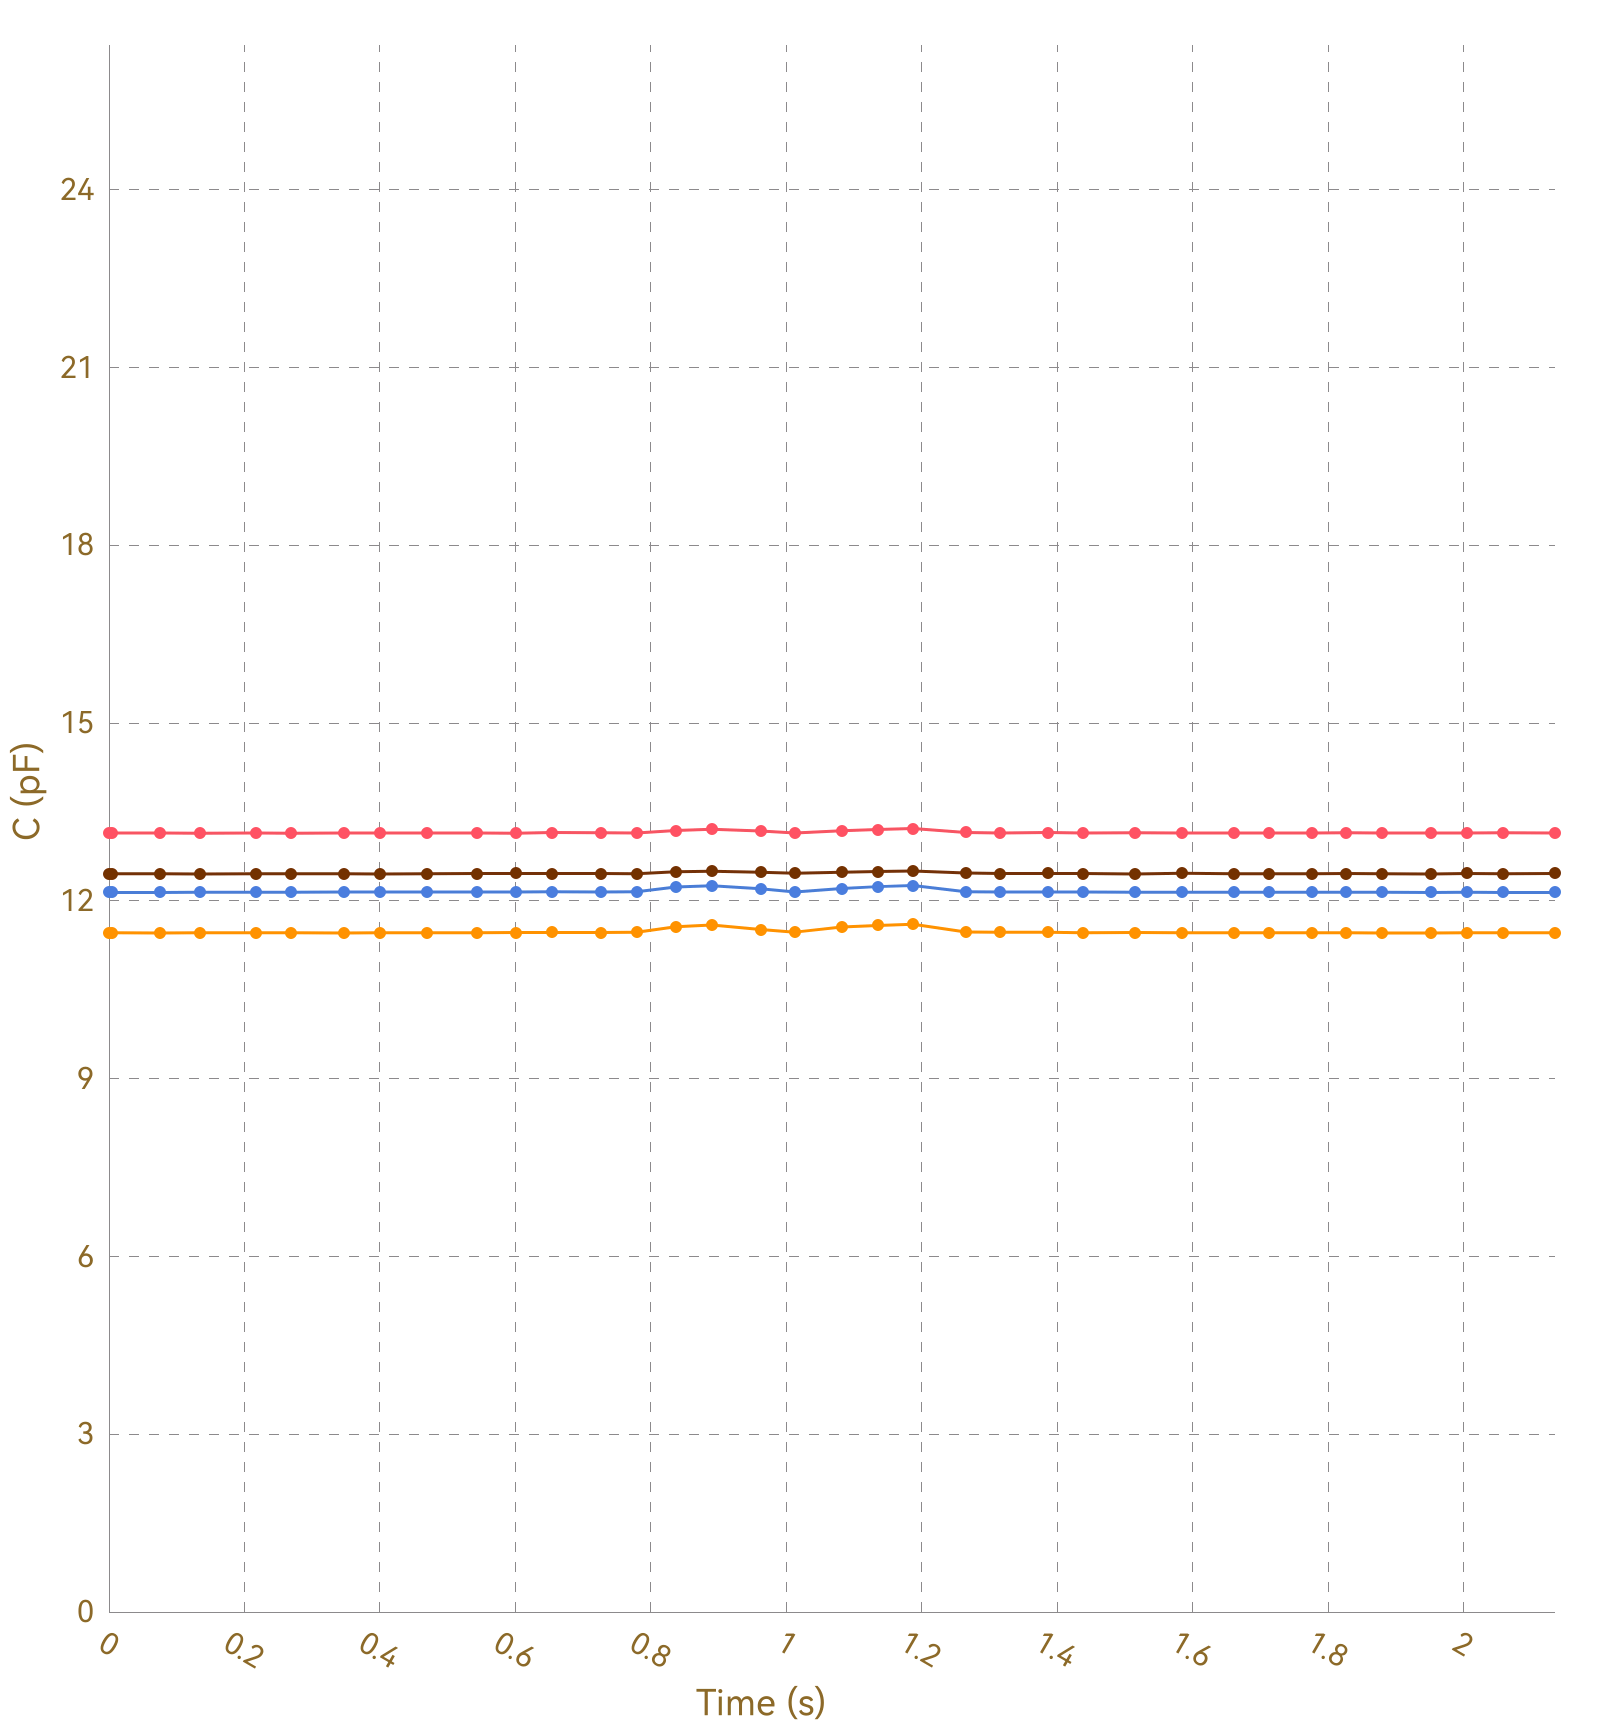

Data behind this chart, as committed beside it:
, Ch1, , Ch2, , Ch3, , Ch4, , Ch5, , Ch6, , Ch7, , Ch8, 
Time (s), C (pF), ΔC/C0 (%), C (pF), ΔC/C0 (%), C (pF), ΔC/C0 (%), C (pF), ΔC/C0 (%), C (pF), ΔC/C0 (%), C (pF), ΔC/C0 (%), C (pF), ΔC/C0 (%), C (pF), ΔC/C0 (%)
0.009, 13.15, 0.0000, 11.46, 0.0000, 12.14, 0.0000, 12.45, 0.0000, OL, OL, OL, OL, OL, OL, 0.0000, 0.0000
0.033, 13.14, 0.0000, 11.46, 0.0000, 12.14, 0.0000, 12.45, 0.0000, OL, OL, OL, OL, OL, OL, 0.0000, 0.0000
0.036, 13.14, 0.0000, 11.46, 0.0000, 12.14, 0.0000, 12.46, 0.0000, OL, OL, OL, OL, OL, OL, 0.0000, 0.0000
0.038, 13.15, 0.0000, 11.46, 0.0000, 12.13, 0.0000, 12.46, 0.0000, OL, OL, OL, OL, OL, OL, 0.0000, 0.0000
0.041, 13.15, 0.0000, 11.46, 0.0000, 12.14, 0.0000, 12.46, 0.0000, OL, OL, OL, OL, OL, OL, 0.0000, 0.0000
0.048, 13.15, 0.0000, 11.46, 0.0000, 12.14, 0.0000, 12.46, 0.0000, OL, OL, OL, OL, OL, OL, 0.0000, 0.0000
0.076, 13.14, 0.0000, 11.46, 0.0000, 12.14, 0.0000, 12.46, 0.0000, OL, OL, OL, OL, OL, OL, 0.0000, 0.0000
0.080, 13.14, 0.0000, 11.46, 0.0000, 12.14, 0.0000, 12.46, 0.0000, OL, OL, OL, OL, OL, OL, 0.0000, 0.0000
0.082, 13.14, 0.0000, 11.46, 0.0000, 12.14, 0.0000, 12.45, 0.0000, OL, OL, OL, OL, OL, OL, 0.0000, 0.0000
0.088, 13.15, 0.0000, 11.46, 0.0000, 12.14, 0.0000, 12.45, 0.0000, OL, OL, OL, OL, OL, OL, 0.0000, 0.0000
0.092, 13.15, 0.0000, 11.46, 0.0000, 12.14, 0.0000, 12.46, 0.0000, OL, OL, OL, OL, OL, OL, 0.0000, 0.0000
0.134, 13.14, 0.0000, 11.46, 0.0000, 12.14, 0.0000, 12.46, 0.0000, OL, OL, OL, OL, OL, OL, 0.0000, 0.0000
0.137, 13.15, 0.0000, 11.46, 0.0000, 12.14, 0.0000, 12.45, 0.0000, OL, OL, OL, OL, OL, OL, 0.0000, 0.0000
0.140, 13.14, 0.0000, 11.46, 0.0000, 12.14, 0.0000, 12.45, 0.0000, OL, OL, OL, OL, OL, OL, 0.0000, 0.0000
0.142, 13.15, 0.0000, 11.46, 0.0000, 12.14, 0.0000, 12.45, 0.0000, OL, OL, OL, OL, OL, OL, 0.0000, 0.0000
0.173, 13.14, 0.0000, 11.46, 0.0000, 12.14, 0.0000, 12.45, 0.0000, OL, OL, OL, OL, OL, OL, 0.0000, 0.0000
0.177, 13.15, 0.0000, 11.46, 0.0000, 12.14, 0.0000, 12.45, 0.0000, OL, OL, OL, OL, OL, OL, 0.0000, 0.0000
0.179, 13.14, 0.0000, 11.46, 0.0000, 12.14, 0.0000, 12.46, 0.0000, OL, OL, OL, OL, OL, OL, 0.0000, 0.0000
0.181, 13.14, 0.0000, 11.46, 0.0000, 12.14, 0.0000, 12.45, 0.0000, OL, OL, OL, OL, OL, OL, 0.0000, 0.0000
0.217, 13.14, 0.0000, 11.46, 0.0000, 12.15, 0.0000, 12.45, 0.0000, OL, OL, OL, OL, OL, OL, 0.0000, 0.0000
0.221, 13.14, 0.0000, 11.46, 0.0000, 12.14, 0.0000, 12.46, 0.0000, OL, OL, OL, OL, OL, OL, 0.0000, 0.0000
0.223, 13.15, 0.0000, 11.46, 0.0000, 12.14, 0.0000, 12.46, 0.0000, OL, OL, OL, OL, OL, OL, 0.0000, 0.0000
0.230, 13.15, 0.0000, 11.46, 0.0000, 12.15, 0.0000, 12.46, 0.0000, OL, OL, OL, OL, OL, OL, 0.0000, 0.0000
0.232, 13.14, 0.0000, 11.46, 0.0000, 12.14, 0.0000, 12.45, 0.0000, OL, OL, OL, OL, OL, OL, 0.0000, 0.0000
0.235, 13.14, 0.0000, 11.46, 0.0000, 12.14, 0.0000, 12.45, 0.0000, OL, OL, OL, OL, OL, OL, 0.0000, 0.0000
0.269, 13.14, 0.0000, 11.46, 0.0000, 12.14, 0.0000, 12.46, 0.0000, OL, OL, OL, OL, OL, OL, 0.0000, 0.0000
0.271, 13.15, 0.0000, 11.46, 0.0000, 12.14, 0.0000, 12.46, 0.0000, OL, OL, OL, OL, OL, OL, 0.0000, 0.0000
0.273, 13.15, 0.0000, 11.46, 0.0000, 12.14, 0.0000, 12.46, 0.0000, OL, OL, OL, OL, OL, OL, 0.0000, 0.0000
0.278, 13.15, 0.0000, 11.46, 0.0000, 12.14, 0.0000, 12.46, 0.0000, OL, OL, OL, OL, OL, OL, 0.0000, 0.0000
0.307, 13.14, 0.0000, 11.46, 0.0000, 12.15, 0.0000, 12.45, 0.0000, OL, OL, OL, OL, OL, OL, 0.0000, 0.0000
0.311, 13.15, 0.0000, 11.46, 0.0000, 12.15, 0.0000, 12.46, 0.0000, OL, OL, OL, OL, OL, OL, 0.0000, 0.0000
0.313, 13.15, 0.0000, 11.46, 0.0000, 12.14, 0.0000, 12.46, 0.0000, OL, OL, OL, OL, OL, OL, 0.0000, 0.0000
0.316, 13.14, 0.0000, 11.46, 0.0000, 12.14, 0.0000, 12.46, 0.0000, OL, OL, OL, OL, OL, OL, 0.0000, 0.0000
0.347, 13.14, 0.0000, 11.46, 0.0000, 12.14, 0.0000, 12.46, 0.0000, OL, OL, OL, OL, OL, OL, 0.0000, 0.0000
0.351, 13.15, 0.0000, 11.46, 0.0000, 12.14, 0.0000, 12.46, 0.0000, OL, OL, OL, OL, OL, OL, 0.0000, 0.0000
0.353, 13.14, 0.0000, 11.46, 0.0000, 12.14, 0.0000, 12.46, 0.0000, OL, OL, OL, OL, OL, OL, 0.0000, 0.0000
0.356, 13.14, 0.0000, 11.46, 0.0000, 12.15, 0.0000, 12.46, 0.0000, OL, OL, OL, OL, OL, OL, 0.0000, 0.0000
0.390, 13.15, 0.0000, 11.46, 0.0000, 12.14, 0.0000, 12.46, 0.0000, OL, OL, OL, OL, OL, OL, 0.0000, 0.0000
0.393, 13.14, 0.0000, 11.46, 0.0000, 12.14, 0.0000, 12.45, 0.0000, OL, OL, OL, OL, OL, OL, 0.0000, 0.0000
0.396, 13.15, 0.0000, 11.47, 0.0000, 12.14, 0.0000, 12.46, 0.0000, OL, OL, OL, OL, OL, OL, 0.0000, 0.0000
0.400, 13.15, 0.0000, 11.46, 0.0000, 12.15, 0.0000, 12.46, 0.0000, OL, OL, OL, OL, OL, OL, 0.0000, 0.0000
0.430, 13.15, 0.0000, 11.46, 0.0000, 12.15, 0.0000, 12.46, 0.0000, OL, OL, OL, OL, OL, OL, 0.0000, 0.0000
0.433, 13.15, 0.0000, 11.46, 0.0000, 12.14, 0.0000, 12.46, 0.0000, OL, OL, OL, OL, OL, OL, 0.0000, 0.0000
0.436, 13.15, 0.0000, 11.46, 0.0000, 12.15, 0.0000, 12.46, 0.0000, OL, OL, OL, OL, OL, OL, 0.0000, 0.0000
0.438, 13.14, 0.0000, 11.46, 0.0000, 12.15, 0.0000, 12.46, 0.0000, OL, OL, OL, OL, OL, OL, 0.0000, 0.0000
0.469, 13.14, 0.0000, 11.46, 0.0000, 12.15, 0.0000, 12.45, 0.0000, OL, OL, OL, OL, OL, OL, 0.0000, 0.0000
0.472, 13.14, 0.0000, 11.46, 0.0000, 12.14, 0.0000, 12.46, 0.0000, OL, OL, OL, OL, OL, OL, 0.0000, 0.0000
0.475, 13.15, 0.0000, 11.46, 0.0000, 12.15, 0.0000, 12.46, 0.0000, OL, OL, OL, OL, OL, OL, 0.0000, 0.0000
0.477, 13.14, 0.0000, 11.46, 0.0000, 12.15, 0.0000, 12.46, 0.0000, OL, OL, OL, OL, OL, OL, 0.0000, 0.0000
0.512, 13.14, 0.0000, 11.46, 0.0000, 12.14, 0.0000, 12.46, 0.0000, OL, OL, OL, OL, OL, OL, 0.0000, 0.0000
0.516, 13.15, 0.0000, 11.46, 0.0000, 12.15, 0.0000, 12.46, 0.0000, OL, OL, OL, OL, OL, OL, 0.0000, 0.0000
0.518, 13.14, 0.0000, 11.46, 0.0000, 12.15, 0.0000, 12.46, 0.0000, OL, OL, OL, OL, OL, OL, 0.0000, 0.0000
0.543, 13.14, 0.0000, 11.46, 0.0000, 12.15, 0.0000, 12.46, 0.0000, OL, OL, OL, OL, OL, OL, 0.0000, 0.0000
0.546, 13.14, 0.0000, 11.46, 0.0000, 12.14, 0.0000, 12.46, 0.0000, OL, OL, OL, OL, OL, OL, 0.0000, 0.0000
0.571, 13.15, 0.0000, 11.46, 0.0000, 12.14, 0.0000, 12.46, 0.0000, OL, OL, OL, OL, OL, OL, 0.0000, 0.0000
0.573, 13.14, 0.0000, 11.46, 0.0000, 12.14, 0.0000, 12.46, 0.0000, OL, OL, OL, OL, OL, OL, 0.0000, 0.0000
0.580, 13.14, 0.0000, 11.46, 0.0000, 12.15, 0.0000, 12.46, 0.0000, OL, OL, OL, OL, OL, OL, 0.0000, 0.0000
0.582, 13.14, 0.0000, 11.46, 0.0000, 12.14, 0.0000, 12.45, 0.0000, OL, OL, OL, OL, OL, OL, 0.0000, 0.0000
0.601, 13.15, 0.0000, 11.46, 0.0000, 12.15, 0.0000, 12.46, 0.0000, OL, OL, OL, OL, OL, OL, 0.0000, 0.0000
... 166 more rows
